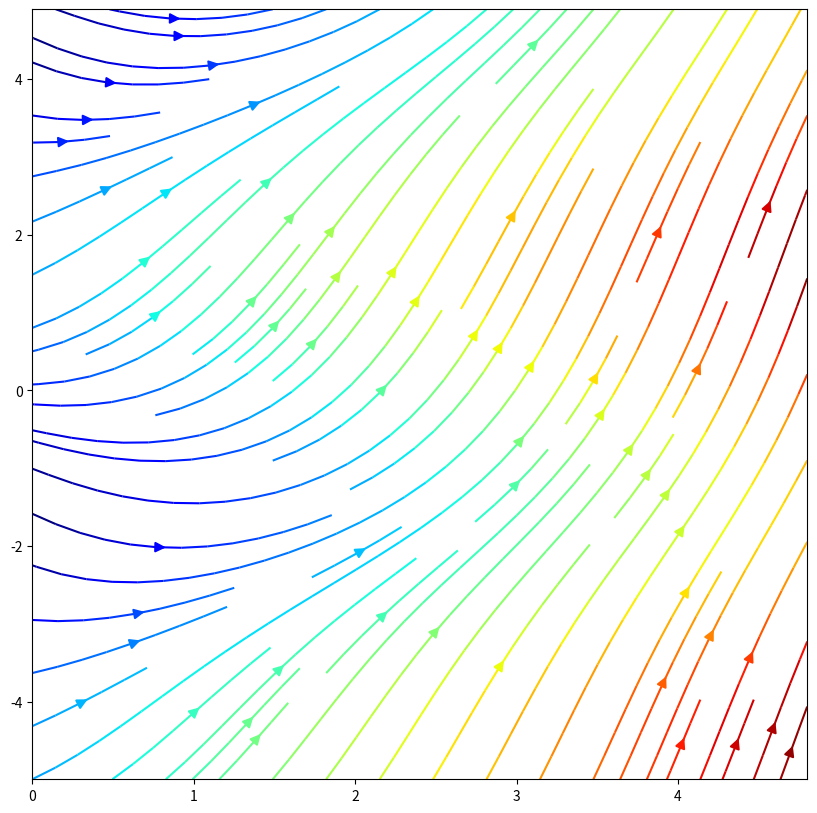

Generate this figure with matplotlib:
#%% direction field
import numpy as np
import matplotlib.pyplot as plt
#%%

# step
nx, ny = .3, .3

# range
x = np.arange(0, 5, nx)
y = np.arange(-5, 5, ny)
X, Y = np.meshgrid(x, y)


#%% UNCOMMENT ONE OF THESE dy's
# differential equation 1
dy = X + np.sin(Y)

# differential equation 2
# dy = -X

# differential equation 3
# dy = Y

# differential equation 4
# dy = Y*(1-Y)*X

# differential equation 5
# dy = (Y**2)*X*np.exp(-X)

# differential equation 6
# dy = (Y+X)/(Y*X)

# differential equation 7
# dy = -0.5*Y
 
# differential equation 8
# dy = 4*Y*X


#%%
dx = np.ones(dy.shape)
color = dy
#lw = 1
plt.figure(figsize=[10,10])
plt.streamplot(X,Y,dx, dy, color=color, density=1, cmap='jet', arrowsize=1.5)
#plt.plot(x,y)
